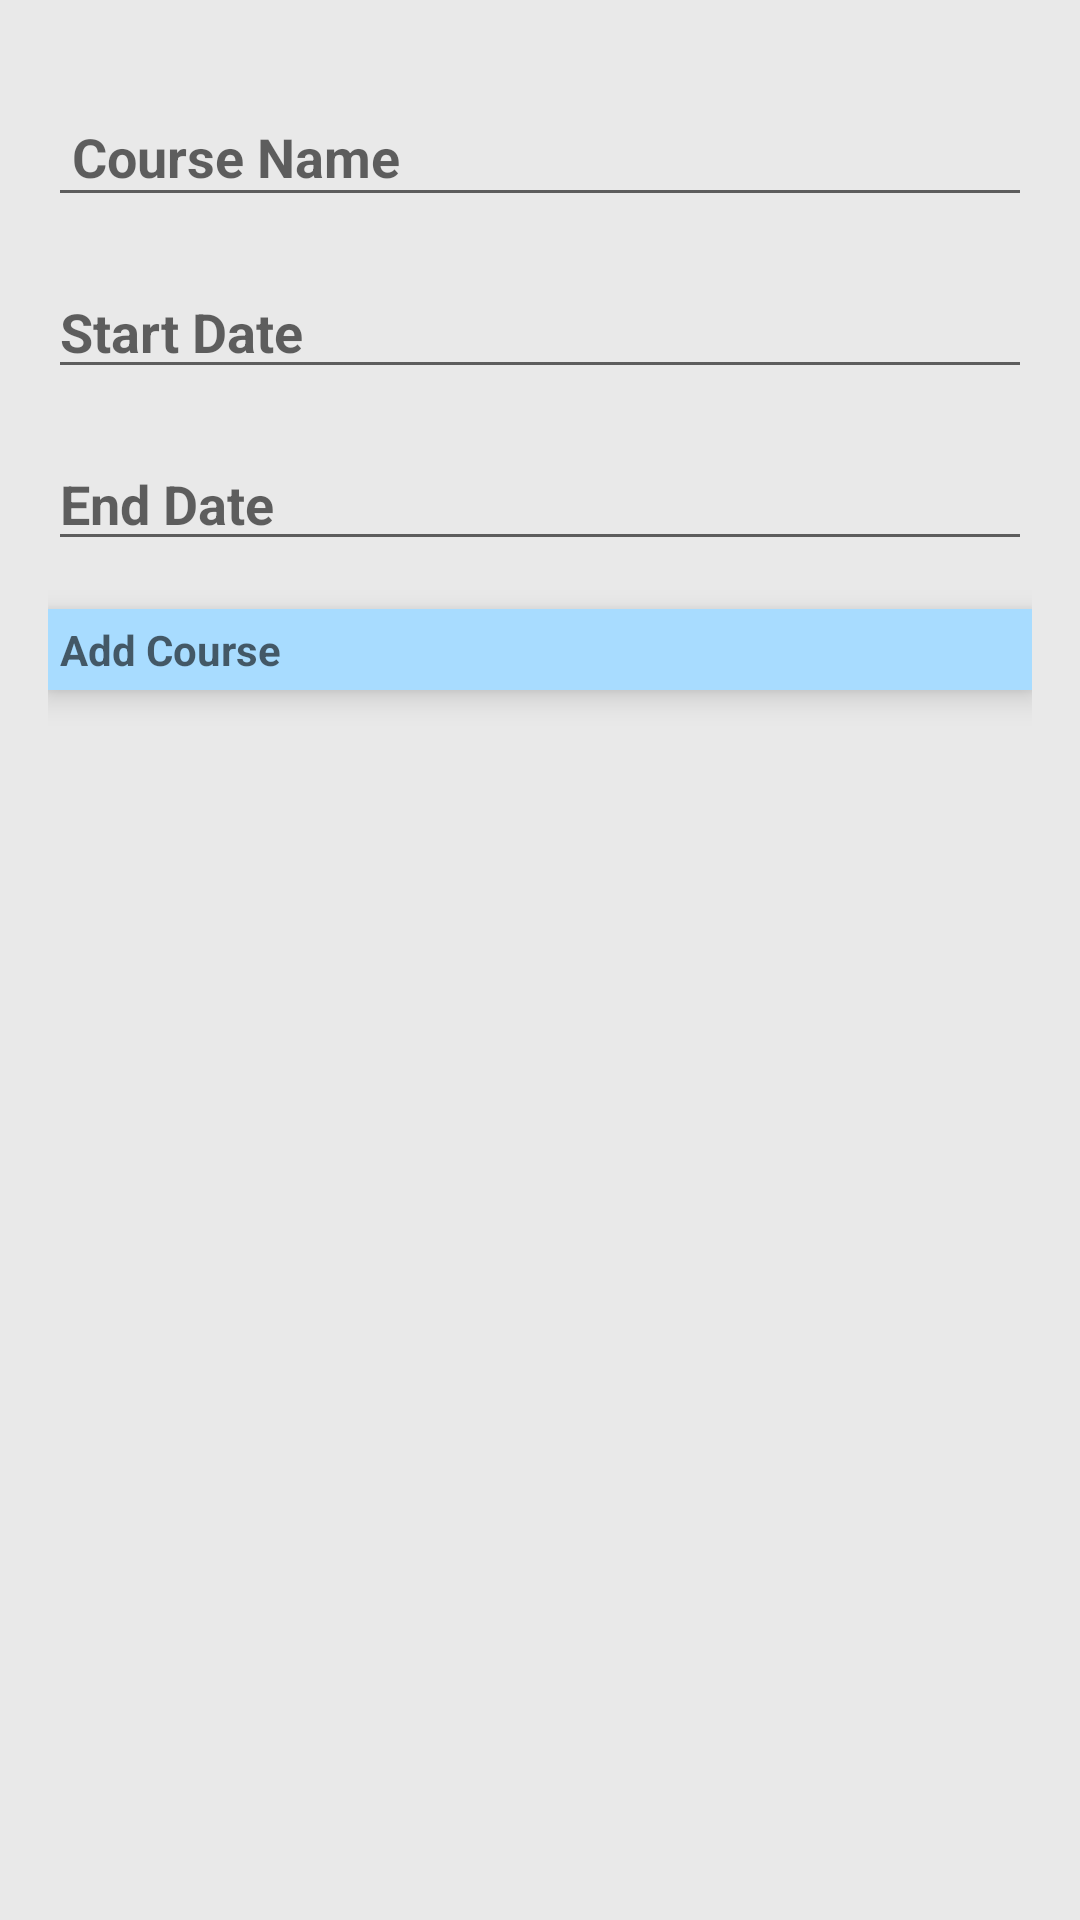

Here is an Android app screen rendered from its layout file. Give the layout XML and the strings, colors and styles it references.
<!-- AndroidManifest.xml: application theme Theme.Teaching01 -->
<!-- res/layout/course_add.xml -->
<?xml version="1.0" encoding="utf-8"?>
<LinearLayout xmlns:android="http://schemas.android.com/apk/res/android"
    android:layout_width="match_parent"
    android:layout_height="match_parent"
    android:orientation="vertical"
    android:padding="16dp">

    <EditText
        android:id="@+id/etname"
        android:layout_width="match_parent"
        android:layout_height="wrap_content"
        android:layout_marginTop="16dp"
        android:hint="Course Name"
        android:padding="8dp" />

    <EditText
        android:id="@+id/timeS"
        android:layout_width="match_parent"
        android:layout_height="wrap_content"
        android:layout_marginTop="16dp"
        android:clickable="true"
        android:focusable="false"
        android:hint="Start Date" />

    <EditText
        android:id="@+id/timeE"
        android:layout_width="match_parent"
        android:layout_height="wrap_content"
        android:layout_marginTop="16dp"
        android:clickable="true"
        android:focusable="false"
        android:hint="End Date" />

    <Button
        android:id="@+id/buttonS"
        android:layout_width="match_parent"
        android:layout_height="wrap_content"
        android:layout_marginTop="16dp"
        android:hint="Add Course" />

</LinearLayout>
<!-- resources referenced by this layout -->
<resources>
  <style name="Theme.Teaching01" parent="Base.Theme.Teaching01" />
  <style name="Base.Theme.Teaching01" parent="Theme.AppCompat.Light.NoActionBar">
          <item name="android:windowBackground">#E9E9E9</item>
          <item name="android:colorBackground">@android:color/holo_green_light</item>
          <item name="android:textColorPrimary">@android:color/holo_green_light</item>
          <item name="android:typeface">sans</item>
          <item name="android:textStyle">bold</item>
          <item name="android:buttonStyle">@style/MyButtonStyle</item>
          <item name="android:editTextStyle">@style/MyEditTextStyle</item>
      </style>
  <style name="MyButtonStyle">
          <item name="android:textColor">@android:color/darker_gray</item>
          <item name="android:shape">oval</item>
          <item name="android:textAlignment">center</item>
          <item name="android:padding">4dp</item>
          <item name="android:elevation">6dp</item>
          <item name="android:layout_margin">10dp</item>
          <item name="android:background">#A8DCFF</item>
      </style>
  <style name="MyEditTextStyle">
          <item name="android:layout_width">match_parent</item>
          <item name="android:layout_height">wrap_content</item>
          <item name="android:textColor">#351717</item>
          <item name="android:background">@drawable/edittext_rounded_border</item>
      </style>
  <!-- drawable edittext_rounded_border (drawable) -->
  <?xml version="1.0" encoding="utf-8"?>
  <shape xmlns:android="http://schemas.android.com/apk/res/android">
      <solid android:color="#FFFFFF" />
      <corners android:radius="8dp" />
      <stroke
          android:width="1dp"
          android:color="#50000000" />
  </shape>
</resources>
